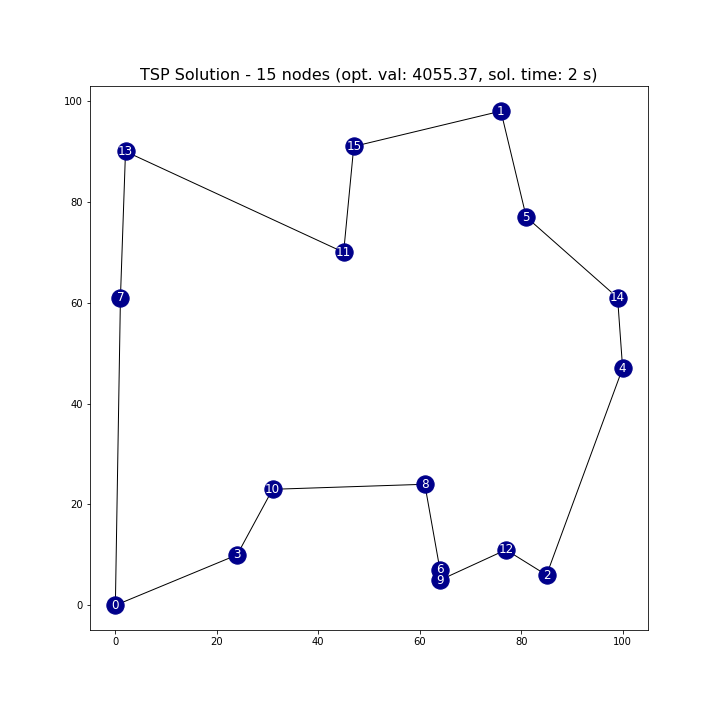

Values plotted in this chart, from the file beside it:
Position, From, To
1, 0, 7
2, 7, 13
3, 13, 11
4, 11, 15
5, 15, 1
6, 1, 5
7, 5, 14
8, 14, 4
9, 4, 2
10, 2, 12
11, 12, 9
12, 9, 6
13, 6, 8
14, 8, 10
15, 10, 3
16, 3, 0
